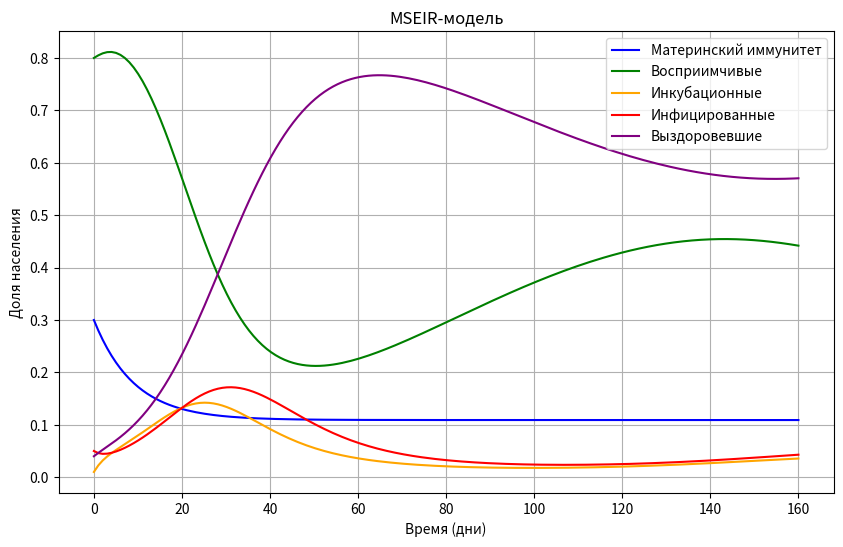

The script that saved this image:
import numpy as np
from scipy.integrate import odeint
import matplotlib.pyplot as plt

# Функция для вычисления правых частей уравнений системы MSEIR
def mseir_model(y, t, mu, delta, beta, sigma, gamma):
    M, S, E, I, R = y
    N = M + S + E + I + R  # Общее население
    print(N)

    # Дифференциальные уравнения
    dMdt = mu * N - delta * M - mu * M
    dSdt = delta * M - beta * S * I / N - mu * S
    dEdt = beta * S * I / N - sigma * E - mu * E
    dIdt = sigma * E - gamma * I - mu * I
    dRdt = gamma * I - mu * R

    return [dMdt, dSdt, dEdt, dIdt, dRdt]

# Параметры модели
mu = 0.01      # Естественная смертность (и рождаемость, если популяция стабильна)
delta = 0.1    # Скорость потери материнских антител
beta = 0.5     # Коэффициент передачи инфекции
sigma = 1/5    # Инкубационный период (скорость перехода E -> I)
gamma = 1/7    # Скорость выздоровления (скорость перехода I -> R)

# Начальные условия
M0 = 0.3       # Доля людей с материнскими антителами
S0 = 0.8       # Доля восприимчивых
E0 = 0.01      # Доля инфицированных, но не заразных
I0 = 0.05      # Доля инфицированных
R0 = 0.04      # Доля выздоровевших
y0 = [M0, S0, E0, I0, R0]  # Начальные условия для всех групп

# Время моделирования (в днях)
t = np.linspace(0, 160, 160)  # 160 дней

# Решение системы дифференциальных уравнений
solution = odeint(mseir_model, y0, t, args=(mu, delta, beta, sigma, gamma))
M, S, E, I, R = solution.T  # Транспонирование для разделения переменных

# Построение графиков
plt.figure(figsize=(10, 6))
plt.plot(t, M, label='Материнский иммунитет', color='blue')
plt.plot(t, S, label='Восприимчивые', color='green')
plt.plot(t, E, label='Инкубационные', color='orange')
plt.plot(t, I, label='Инфицированные', color='red')
plt.plot(t, R, label='Выздоровевшие', color='purple')
plt.xlabel('Время (дни)')
plt.ylabel('Доля населения')
plt.title('MSEIR-модель')
plt.legend()
plt.grid(True)
plt.show()
